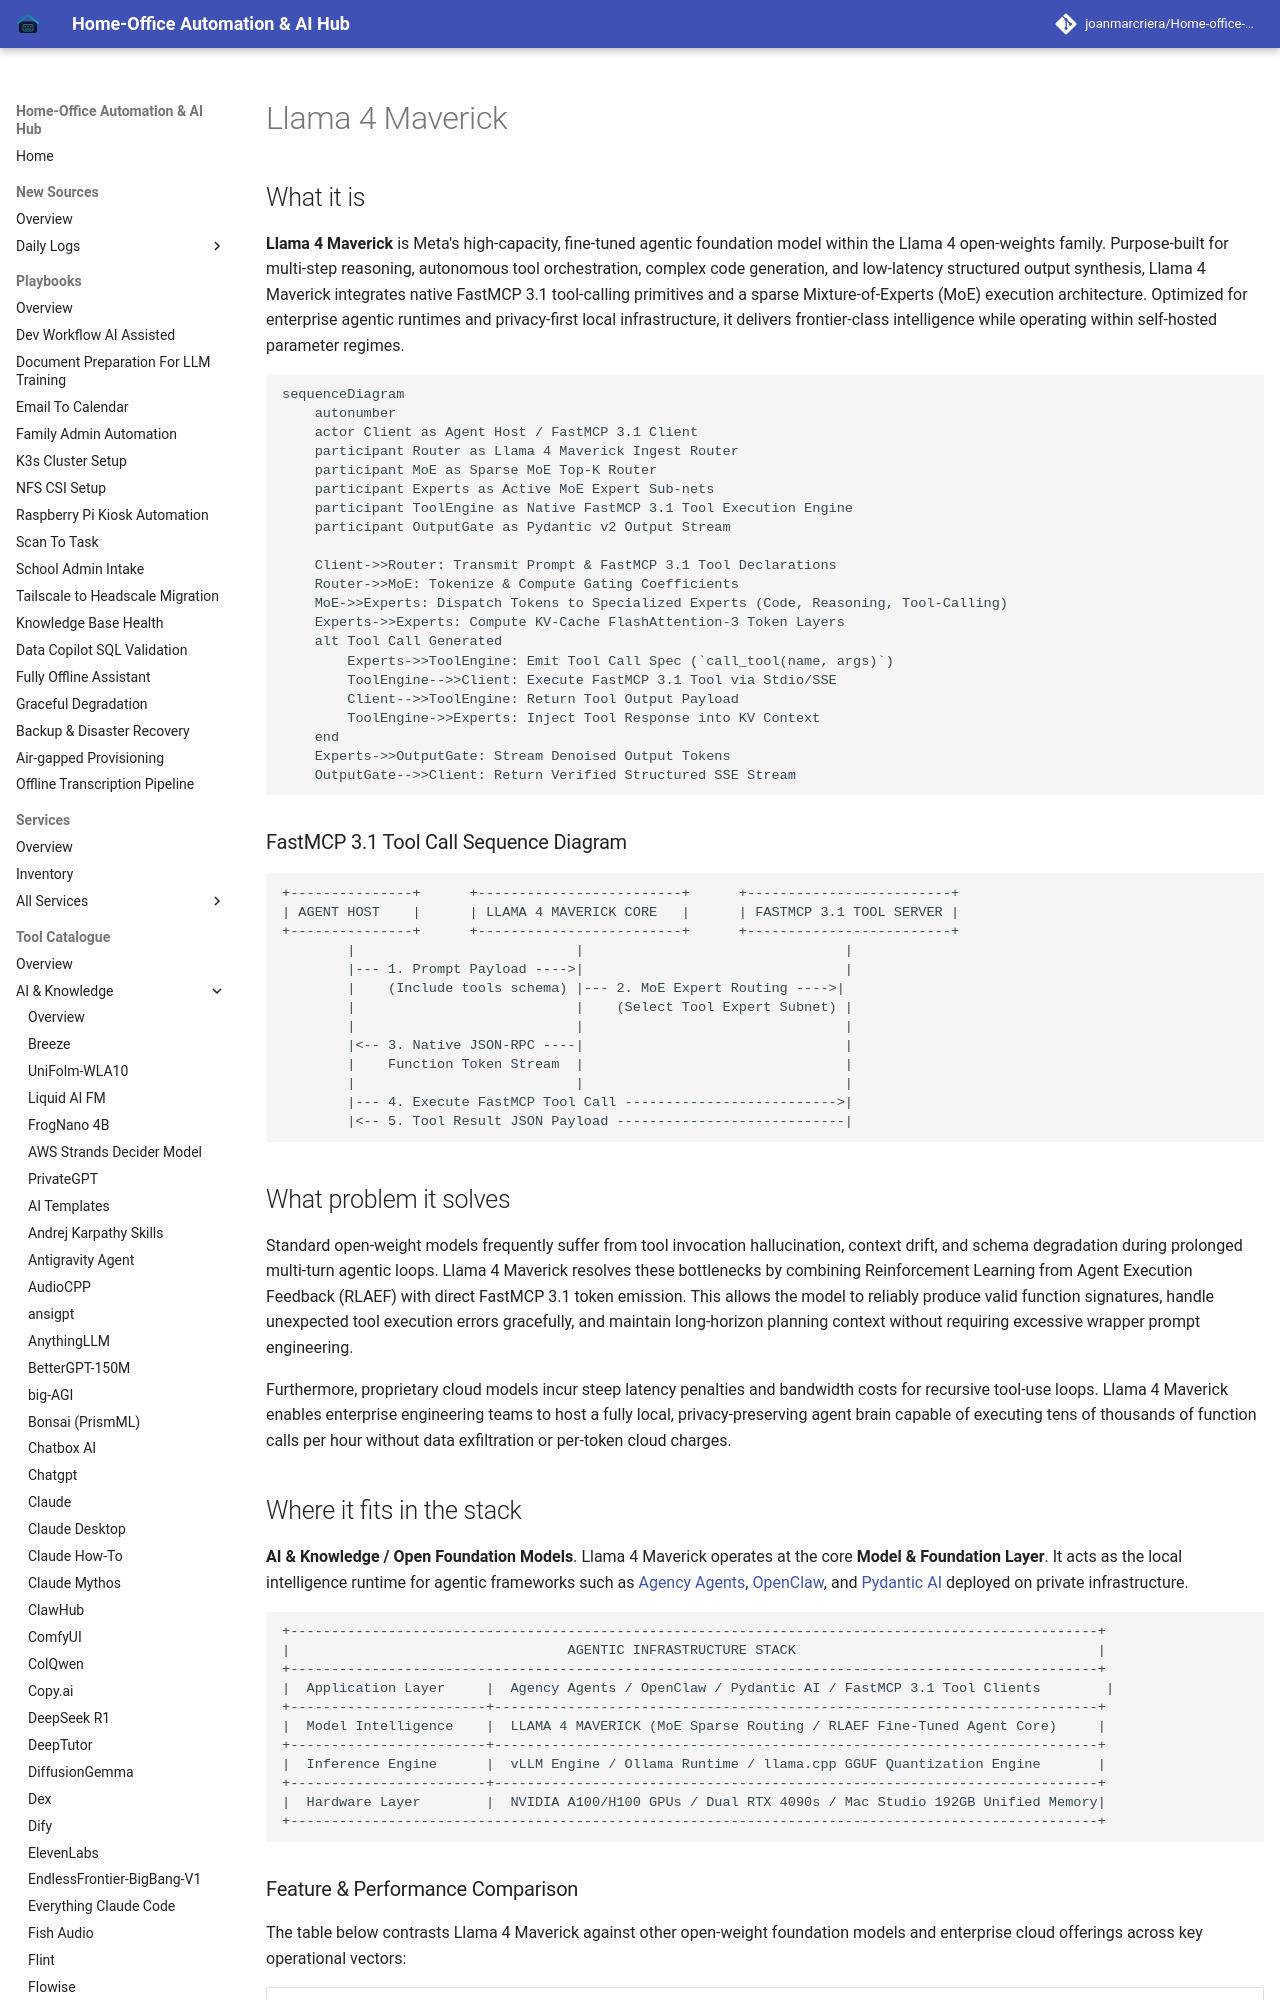

repository: joanmarcriera/Home-office-automations · page: tools/ai_knowledge/llama-4-maverick/index.html · generator: mkdocs

# Llama 4 Maverick

## What it is
**Llama 4 Maverick** is Meta's high-capacity, fine-tuned agentic foundation model within the Llama 4 open-weights family. Purpose-built for multi-step reasoning, autonomous tool orchestration, complex code generation, and low-latency structured output synthesis, Llama 4 Maverick integrates native FastMCP 3.1 tool-calling primitives and a sparse Mixture-of-Experts (MoE) execution architecture. Optimized for enterprise agentic runtimes and privacy-first local infrastructure, it delivers frontier-class intelligence while operating within self-hosted parameter regimes.

```mermaid
sequenceDiagram
    autonumber
    actor Client as Agent Host / FastMCP 3.1 Client
    participant Router as Llama 4 Maverick Ingest Router
    participant MoE as Sparse MoE Top-K Router
    participant Experts as Active MoE Expert Sub-nets
    participant ToolEngine as Native FastMCP 3.1 Tool Execution Engine
    participant OutputGate as Pydantic v2 Output Stream

    Client->>Router: Transmit Prompt & FastMCP 3.1 Tool Declarations
    Router->>MoE: Tokenize & Compute Gating Coefficients
    MoE->>Experts: Dispatch Tokens to Specialized Experts (Code, Reasoning, Tool-Calling)
    Experts->>Experts: Compute KV-Cache FlashAttention-3 Token Layers
    alt Tool Call Generated
        Experts->>ToolEngine: Emit Tool Call Spec (`call_tool(name, args)`)
        ToolEngine-->>Client: Execute FastMCP 3.1 Tool via Stdio/SSE
        Client-->>ToolEngine: Return Tool Output Payload
        ToolEngine->>Experts: Inject Tool Response into KV Context
    end
    Experts->>OutputGate: Stream Denoised Output Tokens
    OutputGate-->>Client: Return Verified Structured SSE Stream
```

### FastMCP 3.1 Tool Call Sequence Diagram

```
+---------------+      +-------------------------+      +-------------------------+
| AGENT HOST    |      | LLAMA 4 MAVERICK CORE   |      | FASTMCP 3.1 TOOL SERVER |
+---------------+      +-------------------------+      +-------------------------+
        |                           |                                |
        |--- 1. Prompt Payload ---->|                                |
        |    (Include tools schema) |--- 2. MoE Expert Routing ---->|
        |                           |    (Select Tool Expert Subnet) |
        |                           |                                |
        |<-- 3. Native JSON-RPC ----|                                |
        |    Function Token Stream  |                                |
        |                           |                                |
        |--- 4. Execute FastMCP Tool Call -------------------------->|
        |<-- 5. Tool Result JSON Payload ----------------------------|
```

## What problem it solves
Standard open-weight models frequently suffer from tool invocation hallucination, context drift, and schema degradation during prolonged multi-turn agentic loops. Llama 4 Maverick resolves these bottlenecks by combining Reinforcement Learning from Agent Execution Feedback (RLAEF) with direct FastMCP 3.1 token emission. This allows the model to reliably produce valid function signatures, handle unexpected tool execution errors gracefully, and maintain long-horizon planning context without requiring excessive wrapper prompt engineering.

Furthermore, proprietary cloud models incur steep latency penalties and bandwidth costs for recursive tool-use loops. Llama 4 Maverick enables enterprise engineering teams to host a fully local, privacy-preserving agent brain capable of executing tens of thousands of function calls per hour without data exfiltration or per-token cloud charges.
